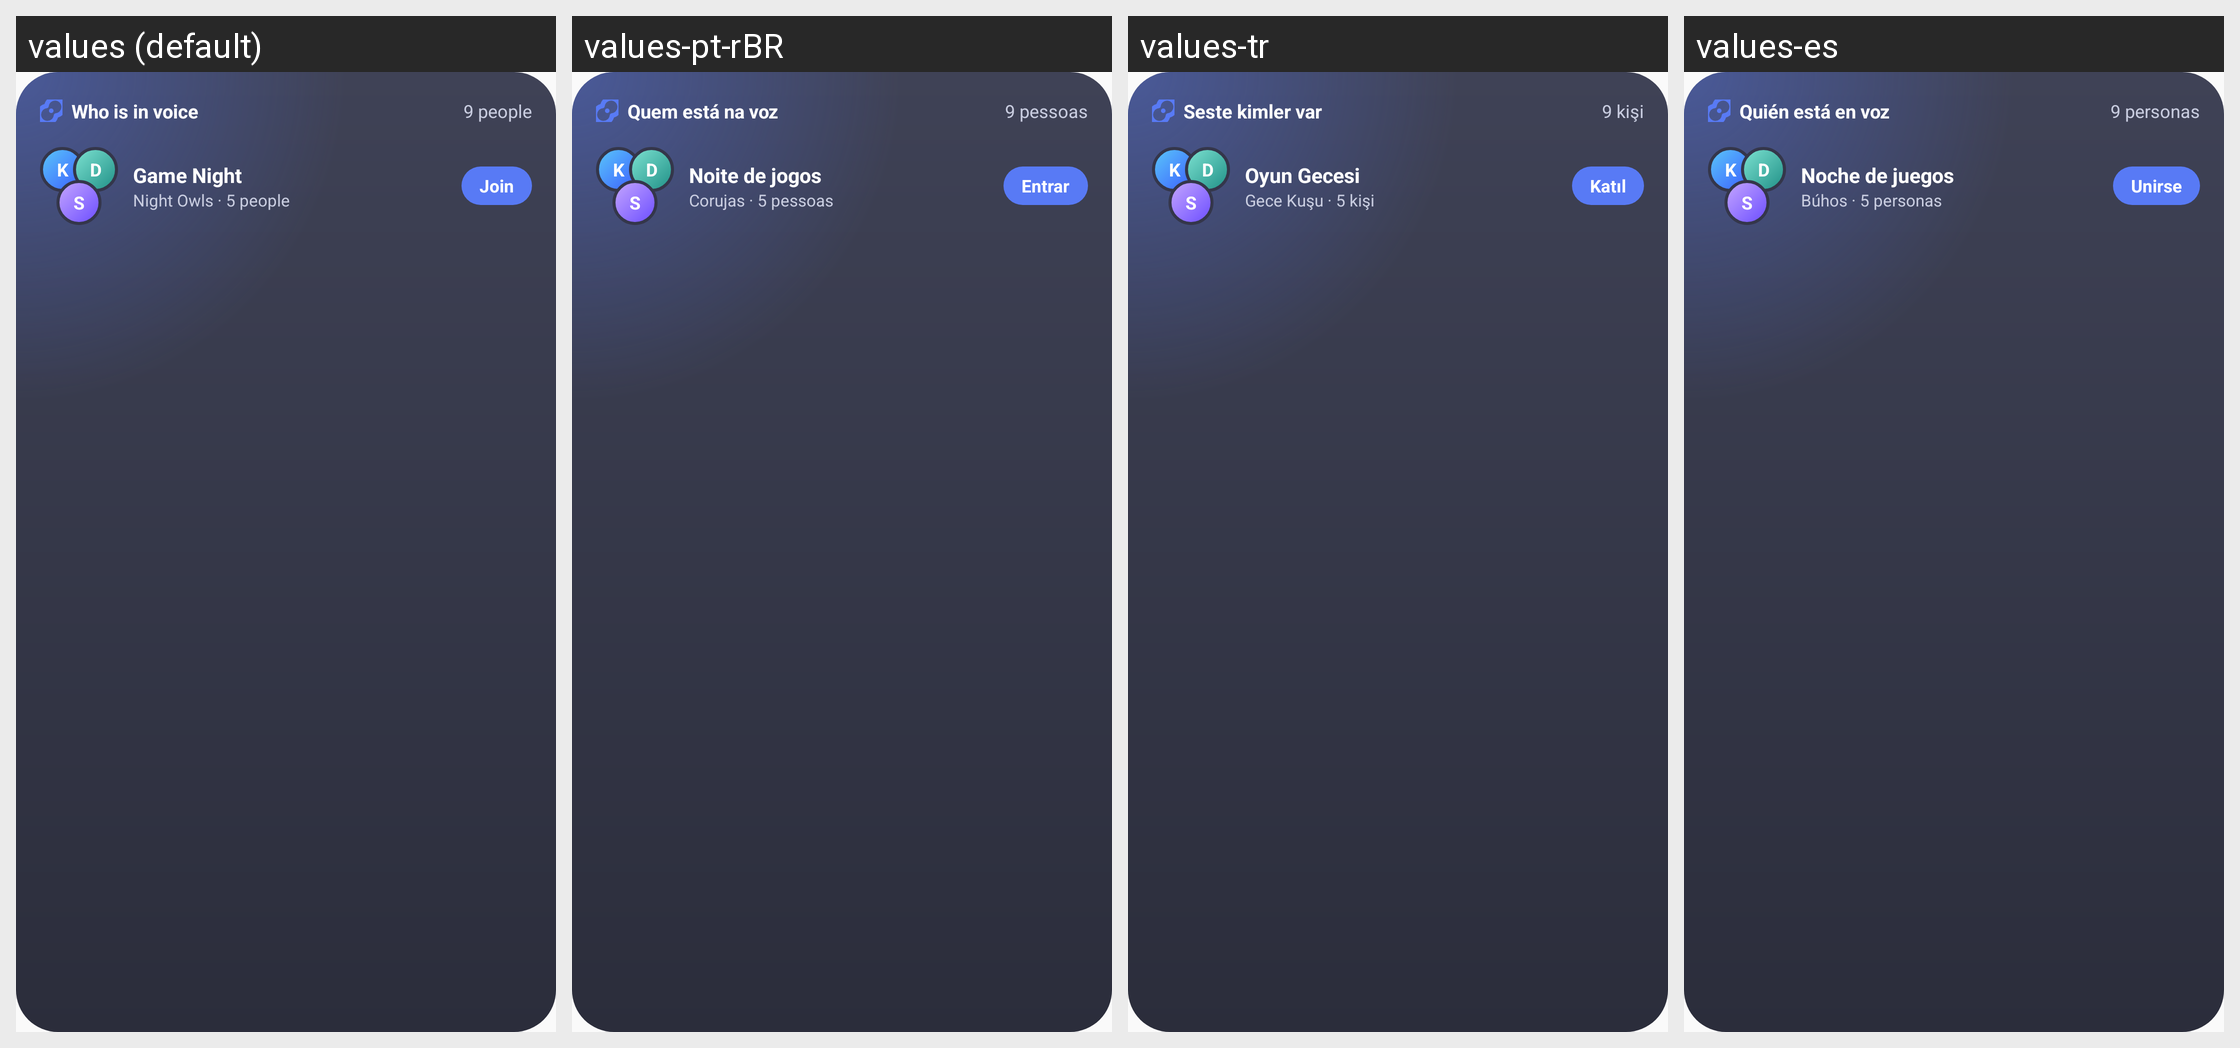

The same Android screen rendered under several of its app's locales, left to right. List the strings drawn on it with the default value and each locale's translation.
Android screen res/layout/widget_preview_voice.xml rendered under 4 locales, left to right: values (default), values-pt-rBR, values-tr, values-es. Device: Nexus 5 (rendered at 1080×1920; each locale shown at half size, 540×960, under a caption strip naming it); theme AppTheme.
Other locales in the repository, not shown: values-de, values-fr, values-ru.
Strings drawn on this screen, with the default value and each locale's value (text and hints the layout hard-codes, and strings that could not be matched under every locale, appear in the picture but are not listed):

w_who_in_voice
  values: Who is in voice
  values-pt-rBR: Quem está na voz
  values-tr: Seste kimler var
  values-es: Quién está en voz

wprev_people
  values: 9 people
  values-pt-rBR: 9 pessoas
  values-tr: 9 kişi
  values-es: 9 personas

wprev_room
  values: Game Night
  values-pt-rBR: Noite de jogos
  values-tr: Oyun Gecesi
  values-es: Noche de juegos

wprev_server
  values: Night Owls · 5 people
  values-pt-rBR: Corujas · 5 pessoas
  values-tr: Gece Kuşu · 5 kişi
  values-es: Búhos · 5 personas

w_join
  values: Join
  values-pt-rBR: Entrar
  values-tr: Katıl
  values-es: Unirse
